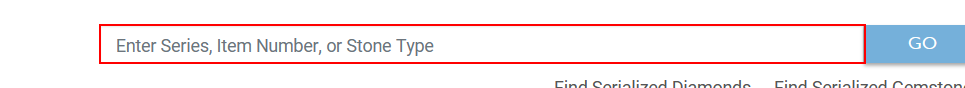
Task: Gửi order từ các marketplace lên Stuller
Workflow: AddToCart

Step 1 [try]: type "RowItem["Sku"].ToString()" into the text box 'quickordersearch' in window 'Quick Order | Stuller' (msedge.exe)

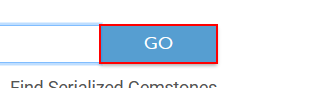
Step 2: click on the button in window 'Quick Order | Stuller' (msedge.exe)

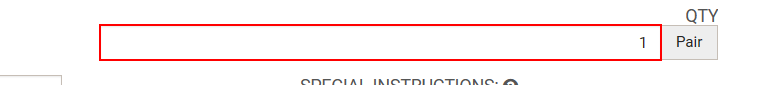
Step 3: type "RowItem["Quantity"].ToString()" into the text box in window 'Quick Order | Stuller' (msedge.exe)

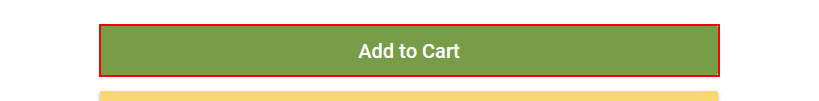
Step 4: click on the button 'Add to Cart' in window 'Quick Order | Stuller' (msedge.exe)
